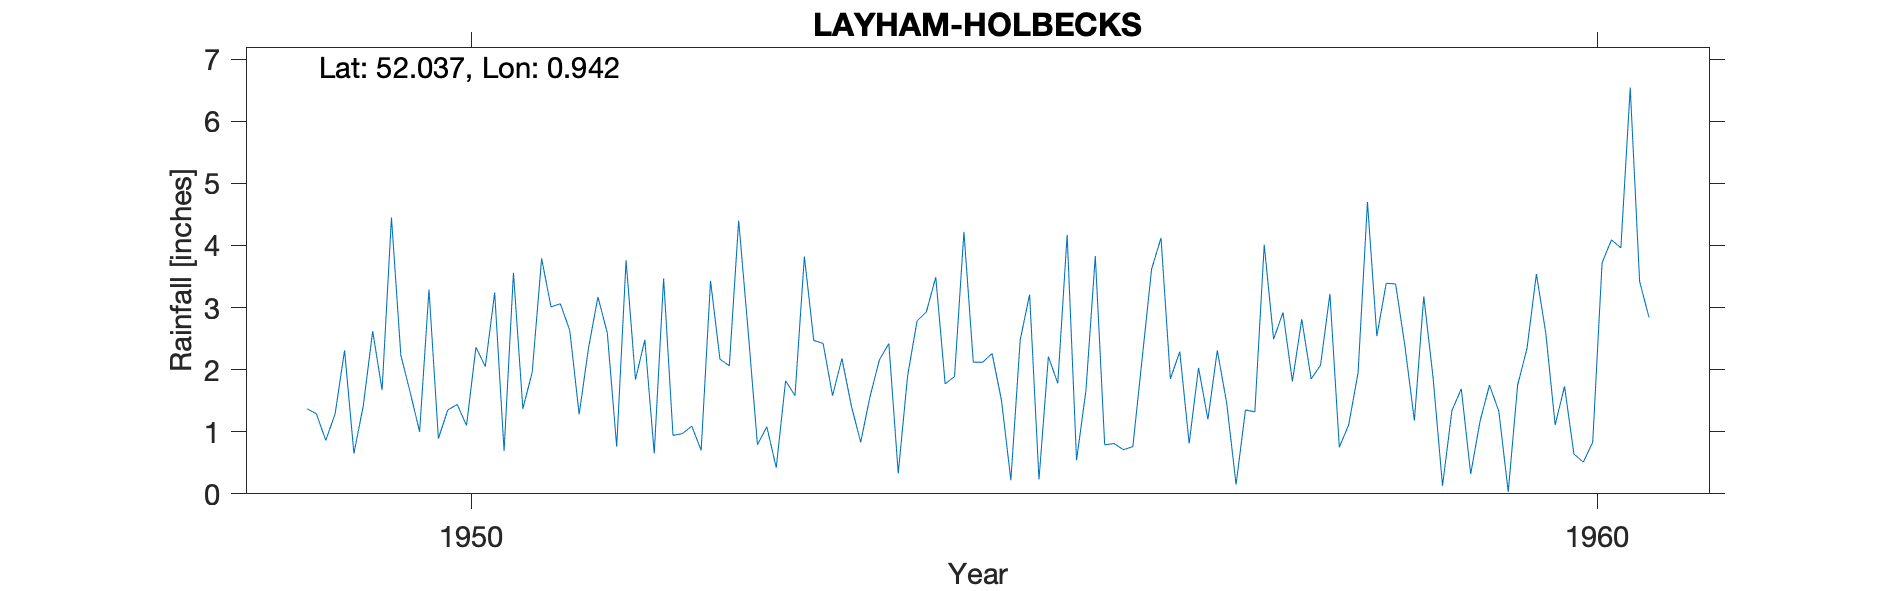

The file beside this chart, header and first rows:
LAYHAM-HOLBECKS, , , , , , , , , , , , , , , , , , , , 
Grid ref, TM019417, Long, 0.9422, Lat, 52.04, Elevation, 170, ft, , , , , , , , , , , , 
Station no, 1336/7, , , , , , , , , , , , , , , , , , , 
, 1941, 1942, 1943, 1944, 1945, 1946, 1947, 1948, 1949, 1950, 1951, 1952, 1953, 1954, 1955, 1956, 1957, 1958, 1959, 1960
January, , , , , , , , , 1.37, 1, 1.96, 2.48, 0.79, 1.57, 2.12, 3.83, 1.2, 2.07, 1.86, 2.59
February, , , , , , , , , 1.29, 3.29, 3.79, 0.65, 1.08, 2.16, 2.26, 0.79, 2.31, 3.22, 0.13, 1.11
March, , , , , , , , , 0.86, 0.89, 3.01, 3.47, 0.42, 2.42, 1.51, 0.81, 1.46, 0.75, 1.34, 1.73
April, , , , , , , , , 1.29, 1.35, 3.06, 0.94, 1.82, 0.33, 0.22, 0.71, 0.15, 1.11, 1.69, 0.64
May, , , , , , , , , 2.31, 1.44, 2.63, 0.97, 1.58, 1.9, 2.48, 0.76, 1.35, 1.95, 0.32, 0.51
June, , , , , , , , , 0.65, 1.1, 1.28, 1.09, 3.82, 2.78, 3.21, 2.19, 1.32, 4.7, 1.17, 0.83
July, , , , , , , , , 1.42, 2.36, 2.35, 0.7, 2.47, 2.93, 0.23, 3.62, 4.01, 2.54, 1.75, 3.72
August, , , , , , , , , 2.62, 2.05, 3.17, 3.43, 2.42, 3.49, 2.21, 4.12, 2.49, 3.39, 1.33, 4.09
September, , , , , , , , , 1.67, 3.24, 2.59, 2.17, 1.58, 1.77, 1.78, 1.85, 2.92, 3.38, 0.03, 3.96
October, , , , , , , , , 4.45, 0.69, 0.76, 2.06, 2.18, 1.89, 4.17, 2.29, 1.81, 2.37, 1.75, 6.54
November, , , , , , , , , 2.23, 3.56, 3.76, 4.4, 1.42, 4.22, 0.54, 0.81, 2.81, 1.18, 2.34, 3.42
December, , , , , , , , , 1.63, 1.37, 1.84, 2.63, 0.83, 2.12, 1.66, 2.03, 1.85, 3.18, 3.54, 2.84
Total, , , , , , , , , 21.79, 22.34, 30.2, 24.99, 20.41, 27.58, 22.39, 23.81, 23.68, 29.84, 17.25, 31.98
1950 Total IDR, , , , , , , , , , , , , , , , , , , , 
